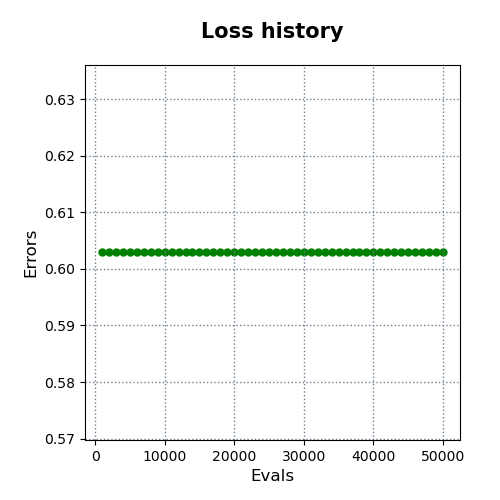

Data behind this chart, as committed beside it:
evals, errors
1000, 0.6029
2000, 0.6029
3000, 0.6029
4000, 0.6029
5000, 0.6029
6000, 0.6029
7000, 0.6029
8000, 0.6029
9000, 0.6029
10000, 0.6029
11000, 0.6029
12000, 0.6029
13000, 0.6029
14000, 0.6029
15000, 0.6029
16000, 0.6029
17000, 0.6029
18000, 0.6029
19000, 0.6029
20000, 0.6029
21000, 0.6029
22000, 0.6029
23000, 0.6029
24000, 0.6029
25000, 0.6029
26000, 0.6029
27000, 0.6029
28000, 0.6029
29000, 0.6029
30000, 0.6029
31000, 0.6029
32000, 0.6029
33000, 0.6029
34000, 0.6029
35000, 0.6029
36000, 0.6029
37000, 0.6029
38000, 0.6029
39000, 0.6029
40000, 0.6029
41000, 0.6029
42000, 0.6029
43000, 0.6029
44000, 0.6029
45000, 0.6029
46000, 0.6029
47000, 0.6029
48000, 0.6029
49000, 0.6029
50000, 0.6029
